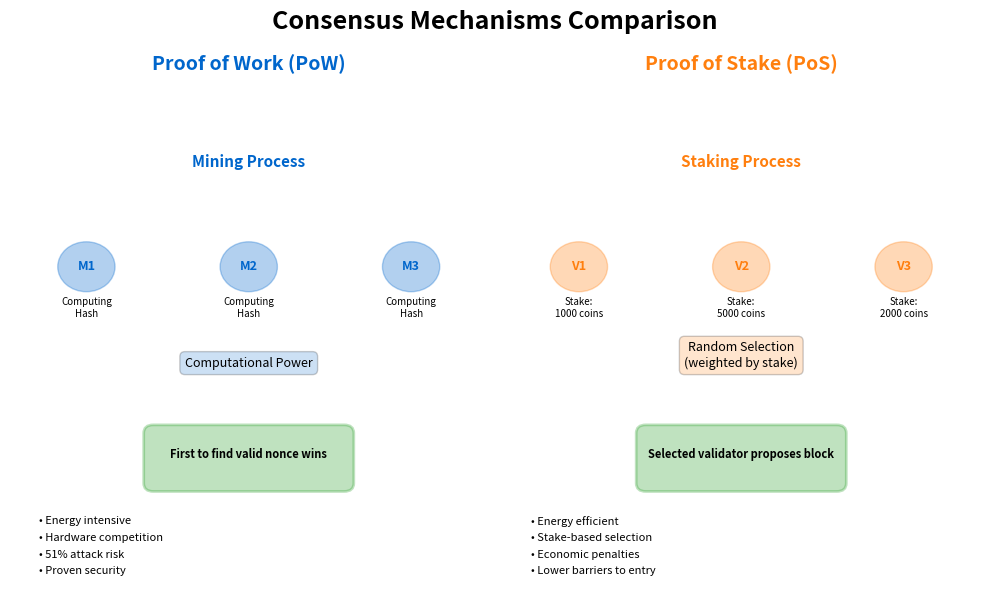

Recreate this plot in Python. (Note: this script raises an exception after producing the figure.)
#!/usr/bin/env python3
"""
Consensus Mechanisms Comparison
Side-by-side comparison of Proof of Work (PoW) vs Proof of Stake (PoS)
"""

import matplotlib.pyplot as plt
import matplotlib.patches as mpatches
from matplotlib.patches import FancyBboxPatch, Rectangle, Circle, FancyArrowPatch
import os

# Color palette
MLBLUE = '#0066CC'
MLORANGE = '#FF7F0E'
MLGREEN = '#2CA02C'
MLRED = '#D62728'
MLPURPLE = '#3333B2'

def create_consensus_comparison():
    fig, (ax1, ax2) = plt.subplots(1, 2, figsize=(10, 6), dpi=300)

    # Main title
    fig.suptitle('Consensus Mechanisms Comparison', fontsize=18, fontweight='bold', y=0.98)

    # ========== Proof of Work (PoW) ==========
    ax1.set_xlim(0, 5)
    ax1.set_ylim(0, 6)
    ax1.axis('off')
    ax1.set_title('Proof of Work (PoW)', fontsize=14, fontweight='bold',
                  color=MLBLUE, pad=10)

    # Mining process
    ax1.text(2.5, 5, 'Mining Process', fontsize=11, ha='center',
            fontweight='bold', color=MLBLUE)

    # Miners
    miner_positions = [(0.8, 3.8), (2.5, 3.8), (4.2, 3.8)]
    for i, (x, y) in enumerate(miner_positions):
        circle = Circle((x, y), 0.3, color=MLBLUE, alpha=0.3, zorder=10)
        ax1.add_patch(circle)
        ax1.text(x, y, f'M{i+1}', fontsize=9, ha='center', va='center',
                fontweight='bold', color=MLBLUE)
        ax1.text(x, y-0.6, 'Computing\nHash', fontsize=7, ha='center',
                style='italic')

    # Computational work indicator
    ax1.text(2.5, 2.6, 'Computational Power', fontsize=9, ha='center',
            bbox=dict(boxstyle='round,pad=0.4',
                     facecolor=MLBLUE,
                     alpha=0.2))

    # Winner
    winner_box = FancyBboxPatch((1.5, 1.2), 2, 0.6,
                                boxstyle="round,pad=0.1",
                                edgecolor=MLGREEN,
                                facecolor=MLGREEN,
                                alpha=0.3,
                                linewidth=2)
    ax1.add_patch(winner_box)
    ax1.text(2.5, 1.5, 'First to find valid nonce wins',
            fontsize=8, ha='center', fontweight='bold')

    # Key characteristics
    characteristics_pow = [
        '• Energy intensive',
        '• Hardware competition',
        '• 51% attack risk',
        '• Proven security'
    ]

    for i, char in enumerate(characteristics_pow):
        ax1.text(0.3, 0.8 - i*0.2, char, fontsize=8, va='top')

    # ========== Proof of Stake (PoS) ==========
    ax2.set_xlim(0, 5)
    ax2.set_ylim(0, 6)
    ax2.axis('off')
    ax2.set_title('Proof of Stake (PoS)', fontsize=14, fontweight='bold',
                  color=MLORANGE, pad=10)

    # Staking process
    ax2.text(2.5, 5, 'Staking Process', fontsize=11, ha='center',
            fontweight='bold', color=MLORANGE)

    # Validators with stakes
    validator_positions = [(0.8, 3.8), (2.5, 3.8), (4.2, 3.8)]
    stakes = ['1000', '5000', '2000']
    for i, ((x, y), stake) in enumerate(zip(validator_positions, stakes)):
        circle = Circle((x, y), 0.3, color=MLORANGE, alpha=0.3, zorder=10)
        ax2.add_patch(circle)
        ax2.text(x, y, f'V{i+1}', fontsize=9, ha='center', va='center',
                fontweight='bold', color=MLORANGE)
        ax2.text(x, y-0.6, f'Stake:\n{stake} coins', fontsize=7, ha='center',
                style='italic')

    # Selection mechanism
    ax2.text(2.5, 2.6, 'Random Selection\n(weighted by stake)',
            fontsize=9, ha='center',
            bbox=dict(boxstyle='round,pad=0.4',
                     facecolor=MLORANGE,
                     alpha=0.2))

    # Selected validator
    selected_box = FancyBboxPatch((1.5, 1.2), 2, 0.6,
                                  boxstyle="round,pad=0.1",
                                  edgecolor=MLGREEN,
                                  facecolor=MLGREEN,
                                  alpha=0.3,
                                  linewidth=2)
    ax2.add_patch(selected_box)
    ax2.text(2.5, 1.5, 'Selected validator proposes block',
            fontsize=8, ha='center', fontweight='bold')

    # Key characteristics
    characteristics_pos = [
        '• Energy efficient',
        '• Stake-based selection',
        '• Economic penalties',
        '• Lower barriers to entry'
    ]

    for i, char in enumerate(characteristics_pos):
        ax2.text(0.3, 0.8 - i*0.2, char, fontsize=8, va='top')

    plt.tight_layout()

    # Save in the same directory as the script
    script_dir = os.path.dirname(os.path.abspath(__file__))
    output_path = os.path.join(script_dir, '04_consensus_comparison.pdf')
    plt.savefig(output_path, format='pdf', dpi=300, bbox_inches='tight')
    print(f"Saved: {output_path}")

    # Add PNG export for GitHub Pages
    output_png = output_path.replace('.pdf', '.png')
    plt.savefig(output_png, dpi=300, bbox_inches='tight',
                facecolor='white', edgecolor='none', format='png')
    print(f"PNG saved to: {output_png}")

    plt.close()

if __name__ == '__main__':
    create_consensus_comparison()
